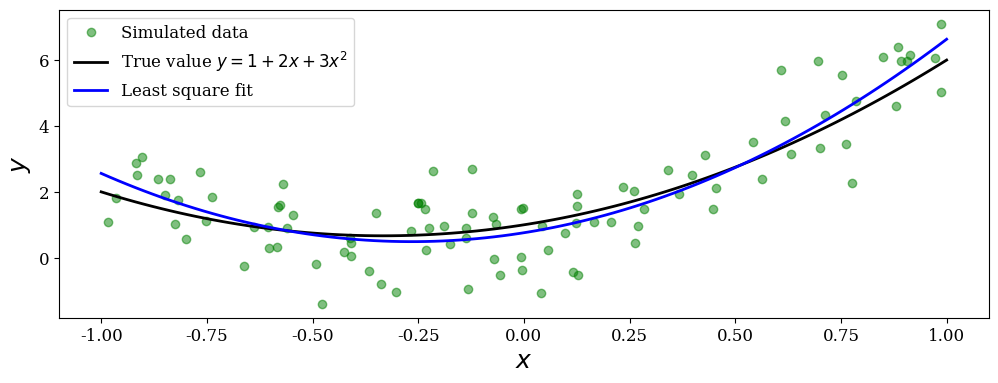

The matplotlib source for this figure:
# -*- coding: utf-8 -*-

from __future__ import division
import os
from scipy import linalg as la
from scipy import optimize
import sympy
import numpy as np
import matplotlib.pyplot as plt
import matplotlib as mpl
mpl.rcParams["font.family"] = "serif"
mpl.rcParams["font.size"] = "12"


np.random.seed(1234)

# define true model parameters
x = np.linspace(-1, 1, 100)
a, b, c = 1, 2, 3
y_exact = a + b * x + c * x**2

# simulate noisy data points
m = 100
X = 1 - 2 * np.random.rand(m)
Y = a + b * X + c * X**2 + np.random.randn(m)

# fit the data to the model using linear least square
A = np.vstack([X**0, X**1, X**2])  # see np.vander for alternative
sol, r, rank, sv = la.lstsq(A.T, Y)
y_fit = sol[0] + sol[1] * x + sol[2] * x**2
fig, ax = plt.subplots(figsize=(12, 4))

ax.plot(X, Y, 'go', alpha=0.5, label='Simulated data')
ax.plot(x, y_exact, 'k', lw=2, label='True value $y = 1 + 2x + 3x^2$')
ax.plot(x, y_fit, 'b', lw=2, label='Least square fit')
ax.set_xlabel(r"$x$", fontsize=18)
ax.set_ylabel(r"$y$", fontsize=18)
ax.legend(loc=2)

fig.savefig('linear-systems-least-square.pdf')

os.system("pause")
